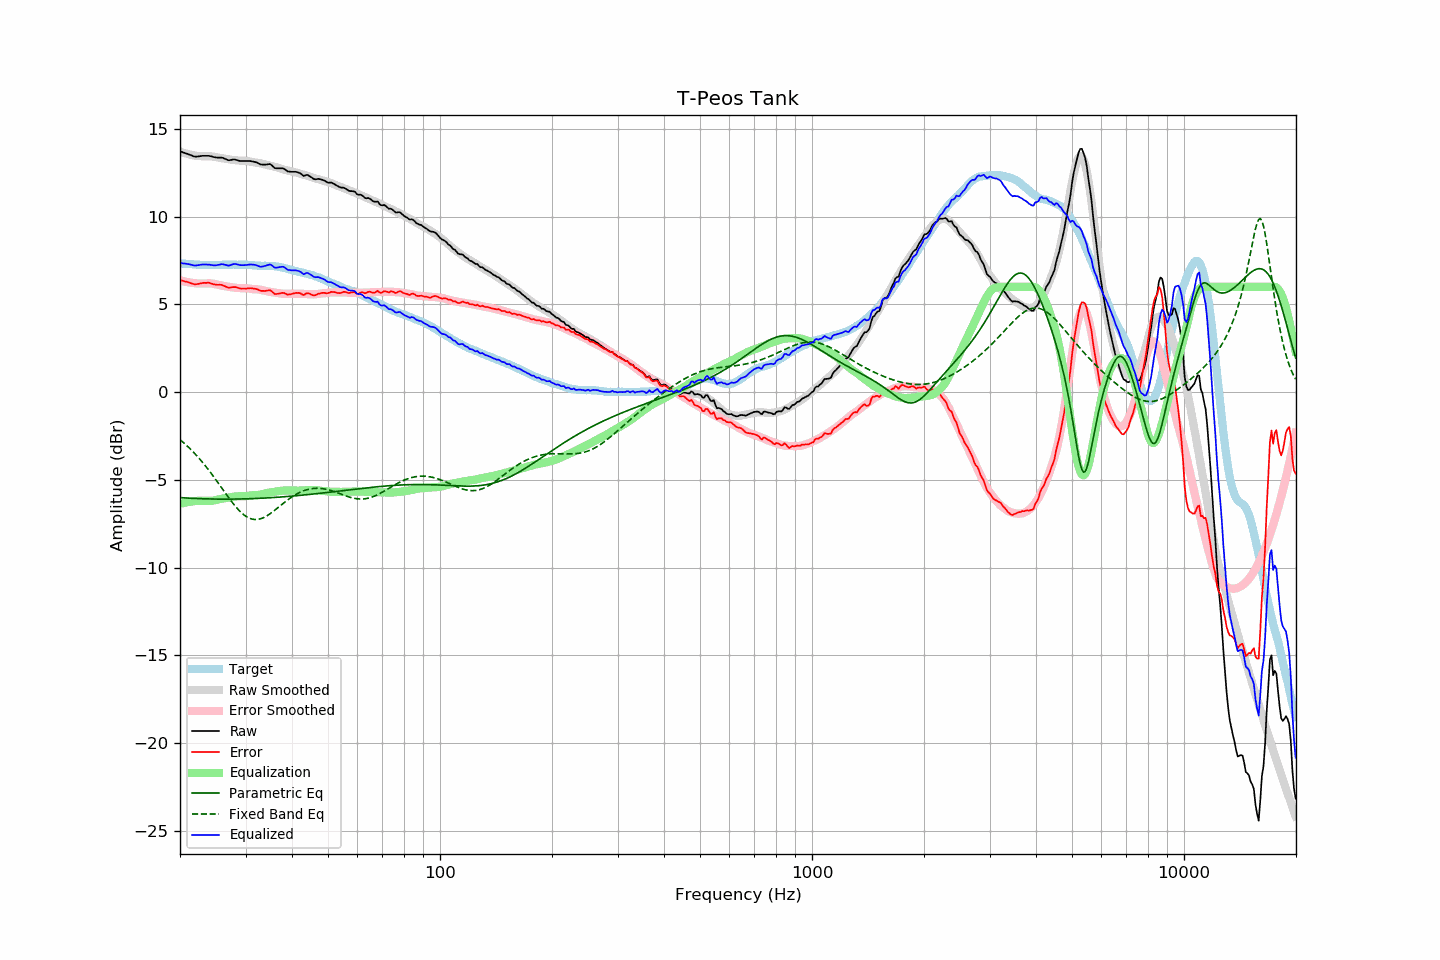

Values plotted in this chart, from the file beside it:
frequency, raw, error, smoothed, error_smoothed, equalization, parametric_eq, fixed_band_eq, equalized_raw, equalized_smoothed, target
20.00, 13.72, 6.38, 13.71, 6.36, -6.36, -6.01, -2.71, 7.36, 7.34, 7.34
20.20, 13.69, 6.36, 13.67, 6.34, -6.34, -6.01, -2.78, 7.35, 7.33, 7.33
20.40, 13.65, 6.33, 13.64, 6.32, -6.32, -6.02, -2.86, 7.33, 7.32, 7.32
20.61, 13.62, 6.30, 13.61, 6.30, -6.30, -6.02, -2.94, 7.32, 7.31, 7.32
20.81, 13.59, 6.29, 13.58, 6.28, -6.28, -6.03, -3.03, 7.31, 7.30, 7.30
21.02, 13.56, 6.26, 13.56, 6.26, -6.26, -6.03, -3.11, 7.30, 7.30, 7.30
21.23, 13.52, 6.24, 13.54, 6.25, -6.25, -6.04, -3.20, 7.28, 7.29, 7.29
21.44, 13.49, 6.20, 13.52, 6.23, -6.23, -6.04, -3.29, 7.26, 7.28, 7.30
21.66, 13.45, 6.17, 13.50, 6.22, -6.22, -6.05, -3.38, 7.23, 7.28, 7.29
21.87, 13.42, 6.15, 13.48, 6.21, -6.21, -6.05, -3.48, 7.21, 7.27, 7.28
22.09, 13.41, 6.15, 13.46, 6.20, -6.20, -6.06, -3.58, 7.21, 7.26, 7.27
22.31, 13.42, 6.16, 13.45, 6.19, -6.19, -6.06, -3.68, 7.23, 7.26, 7.26
22.54, 13.43, 6.18, 13.45, 6.19, -6.19, -6.07, -3.78, 7.24, 7.26, 7.25
22.76, 13.45, 6.20, 13.44, 6.19, -6.19, -6.07, -3.89, 7.26, 7.25, 7.25
22.99, 13.46, 6.22, 13.44, 6.19, -6.19, -6.07, -4.00, 7.27, 7.25, 7.24
23.22, 13.46, 6.23, 13.44, 6.19, -6.19, -6.08, -4.11, 7.27, 7.25, 7.23
23.45, 13.46, 6.22, 13.43, 6.19, -6.19, -6.08, -4.22, 7.27, 7.24, 7.24
23.69, 13.46, 6.23, 13.44, 6.20, -6.20, -6.08, -4.34, 7.27, 7.24, 7.23
23.92, 13.46, 6.23, 13.44, 6.20, -6.20, -6.08, -4.45, 7.27, 7.24, 7.23
24.16, 13.44, 6.20, 13.43, 6.19, -6.19, -6.09, -4.58, 7.25, 7.24, 7.24
24.40, 13.42, 6.17, 13.43, 6.19, -6.19, -6.09, -4.70, 7.24, 7.24, 7.25
24.65, 13.39, 6.14, 13.41, 6.17, -6.17, -6.09, -4.82, 7.22, 7.24, 7.25
24.89, 13.37, 6.12, 13.40, 6.15, -6.15, -6.09, -4.95, 7.22, 7.24, 7.25
25.14, 13.36, 6.11, 13.38, 6.13, -6.13, -6.09, -5.08, 7.23, 7.25, 7.25
25.39, 13.36, 6.12, 13.36, 6.11, -6.11, -6.09, -5.20, 7.25, 7.25, 7.25
25.65, 13.36, 6.12, 13.34, 6.09, -6.09, -6.09, -5.33, 7.27, 7.25, 7.25
25.91, 13.36, 6.11, 13.33, 6.07, -6.07, -6.09, -5.46, 7.29, 7.26, 7.25
26.16, 13.33, 6.07, 13.31, 6.05, -6.05, -6.09, -5.59, 7.28, 7.26, 7.26
26.43, 13.29, 6.03, 13.29, 6.04, -6.04, -6.09, -5.72, 7.26, 7.26, 7.26
26.69, 13.25, 5.99, 13.28, 6.02, -6.02, -6.09, -5.85, 7.23, 7.26, 7.26
26.96, 13.21, 5.95, 13.27, 6.01, -6.01, -6.09, -5.98, 7.21, 7.26, 7.26
27.23, 13.21, 5.95, 13.25, 5.99, -5.99, -6.09, -6.10, 7.22, 7.26, 7.26
27.50, 13.23, 5.97, 13.24, 5.98, -5.98, -6.09, -6.22, 7.26, 7.26, 7.26
27.77, 13.25, 5.98, 13.23, 5.96, -5.96, -6.09, -6.34, 7.29, 7.26, 7.27
28.05, 13.25, 5.99, 13.21, 5.95, -5.95, -6.09, -6.45, 7.30, 7.26, 7.27
28.33, 13.23, 5.98, 13.20, 5.94, -5.94, -6.09, -6.56, 7.29, 7.26, 7.26
28.62, 13.20, 5.95, 13.20, 5.93, -5.93, -6.09, -6.66, 7.27, 7.26, 7.25
28.90, 13.17, 5.91, 13.19, 5.93, -5.93, -6.09, -6.76, 7.24, 7.26, 7.26
29.19, 13.16, 5.90, 13.19, 5.93, -5.93, -6.08, -6.85, 7.23, 7.26, 7.26
29.48, 13.16, 5.90, 13.19, 5.93, -5.93, -6.08, -6.93, 7.23, 7.26, 7.26
29.78, 13.16, 5.90, 13.18, 5.93, -5.93, -6.08, -7.01, 7.24, 7.26, 7.26
30.08, 13.16, 5.90, 13.17, 5.92, -5.92, -6.08, -7.07, 7.24, 7.25, 7.27
30.38, 13.16, 5.91, 13.16, 5.91, -5.91, -6.07, -7.13, 7.25, 7.25, 7.25
30.68, 13.16, 5.92, 13.14, 5.90, -5.90, -6.07, -7.17, 7.26, 7.24, 7.24
30.99, 13.16, 5.92, 13.12, 5.88, -5.88, -6.07, -7.21, 7.28, 7.24, 7.24
31.30, 13.14, 5.91, 13.11, 5.87, -5.87, -6.07, -7.23, 7.27, 7.23, 7.23
31.61, 13.12, 5.89, 13.09, 5.87, -5.87, -6.06, -7.25, 7.26, 7.23, 7.23
31.93, 13.10, 5.89, 13.08, 5.86, -5.86, -6.06, -7.26, 7.24, 7.22, 7.22
32.24, 13.07, 5.86, 13.07, 5.86, -5.86, -6.05, -7.25, 7.21, 7.22, 7.21
32.57, 13.02, 5.82, 13.06, 5.85, -5.85, -6.05, -7.24, 7.17, 7.21, 7.20
32.89, 12.97, 5.77, 13.04, 5.83, -5.83, -6.05, -7.22, 7.14, 7.21, 7.20
33.22, 12.96, 5.77, 13.02, 5.81, -5.81, -6.04, -7.19, 7.15, 7.20, 7.20
33.55, 12.96, 5.77, 12.99, 5.79, -5.79, -6.04, -7.15, 7.17, 7.20, 7.19
33.89, 12.96, 5.76, 12.97, 5.77, -5.77, -6.03, -7.10, 7.19, 7.20, 7.20
34.23, 12.97, 5.78, 12.94, 5.75, -5.75, -6.03, -7.05, 7.22, 7.19, 7.19
34.57, 12.98, 5.80, 12.92, 5.73, -5.73, -6.02, -6.99, 7.25, 7.19, 7.19
34.92, 12.99, 5.81, 12.90, 5.72, -5.72, -6.01, -6.93, 7.27, 7.19, 7.18
35.27, 12.93, 5.74, 12.88, 5.70, -5.70, -6.01, -6.86, 7.23, 7.18, 7.19
35.62, 12.84, 5.67, 12.86, 5.69, -5.69, -6.00, -6.80, 7.16, 7.17, 7.18
35.97, 12.76, 5.59, 12.84, 5.67, -5.67, -6.00, -6.72, 7.09, 7.16, 7.17
... 635 more rows
